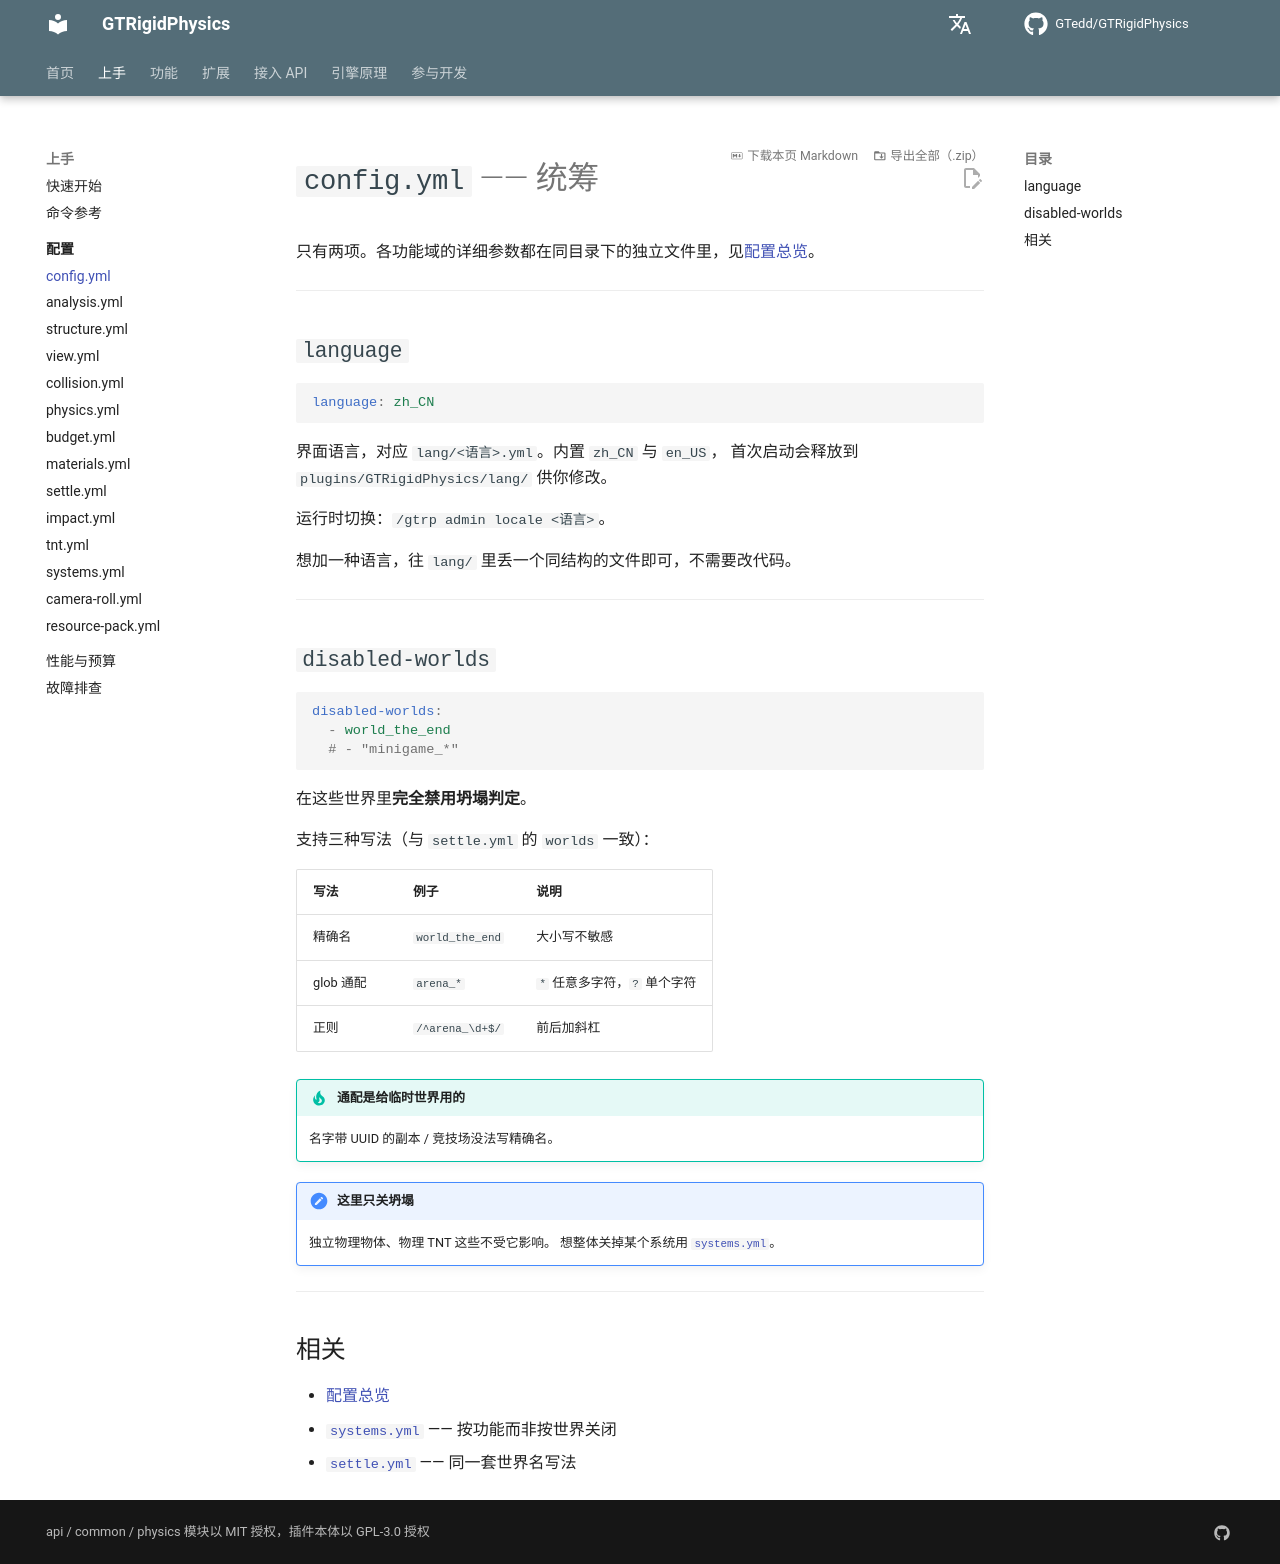

repository: GTedd/GTRigidPhysics · page: guide/config/config/index.html · generator: mkdocs

# `config.yml` —— 统筹

只有两项。各功能域的详细参数都在同目录下的独立文件里，见[配置总览](index.md)。

---

## `language`

```yaml
language: zh_CN
```

界面语言，对应 `lang/<语言>.yml`。内置 `zh_CN` 与 `en_US`，
首次启动会释放到 `plugins/GTRigidPhysics/lang/` 供你修改。

运行时切换：`/gtrp admin locale <语言>`。

想加一种语言，往 `lang/` 里丢一个同结构的文件即可，不需要改代码。

---

## `disabled-worlds`

```yaml
disabled-worlds:
  - world_the_end
  # - "minigame_*"
```

在这些世界里**完全禁用坍塌判定**。

支持三种写法（与 `settle.yml` 的 `worlds` 一致）：

| 写法 | 例子 | 说明 |
|---|---|---|
| 精确名 | `world_the_end` | 大小写不敏感 |
| glob 通配 | `arena_*` | `*` 任意多字符，`?` 单个字符 |
| 正则 | `/^arena_\d+$/` | 前后加斜杠 |

!!! tip "通配是给临时世界用的"
    名字带 UUID 的副本 / 竞技场没法写精确名。

!!! note "这里只关坍塌"
    独立物理物体、物理 TNT 这些不受它影响。
    想整体关掉某个系统用 [`systems.yml`](systems.md)。

---

## 相关

- [配置总览](index.md)
- [`systems.yml`](systems.md) —— 按功能而非按世界关闭
- [`settle.yml`](settle.md) —— 同一套世界名写法
